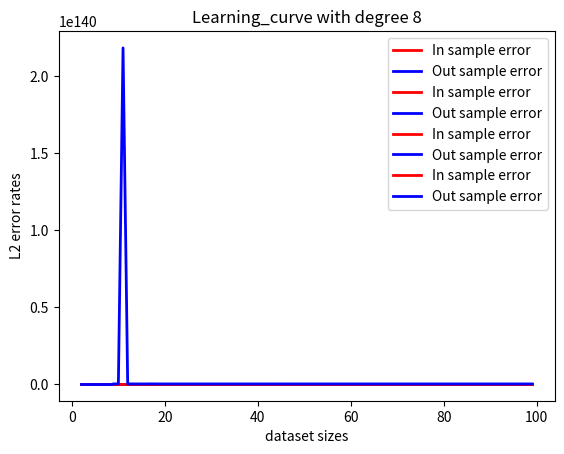

Generate this figure with matplotlib: (Note: this script raises an exception after producing the figure.)
"""
[redacted]
polynomial regression
"""
import numpy as np
import matplotlib.pyplot as plt
from math import pi

np.random.seed(42)

# 1 - plot learning curve  of polynomial regression , when approximating sine function

# X values
grid_points = np.linspace(-5*pi, 5*pi, num=500)
# test dataset, Y_test
test_dataset = np.sin(grid_points)

degree = 1
# dataset size
k = np.random.randn(degree+1, 100)
# training dataset


def poly_val(theta, x):
    val = theta[0]
    for i in range(1, len(theta)):
        val += theta[i]*x**i
    return val


def polynomial_regressions(degree=2, verbose=False, plotting=True, weight_decay=False, lambda_=0.1):
    k = np.random.randint(degree + 1, 100)
    training_grid = 10 * pi * np.random.random_sample(k) - 5 * pi
    training_dataset = np.sin(training_grid)
    experiment_number = 50
    ITERATION_NUM = 10
    error = 0
    learning_rate = 0.001

    if verbose:
        print(f'training grid shape: {training_grid.shape}')
        print(f'dataset_shape:{training_dataset.shape}')

    N = 100 - degree + 2
    error_ins = []
    error_outs = []
    for k in range(degree + 1, 100):
        # k = np.random.randint(degree+1, 100)
        training_grid = 10 * pi * np.random.random_sample(k) - 5 * pi
        training_dataset = np.sin(training_grid)
        theta = np.zeros(degree + 1)
        for it in range(ITERATION_NUM):
            hypothesis = poly_val(theta, training_grid)
            if weight_decay:
                theta_norm = theta - np.min(theta)
                theta_norm = np.divide(theta_norm, np.max(theta_norm))
                print(theta_norm)
                theta += -learning_rate * (1 / training_grid.shape[0]) * np.dot(
                    (hypothesis - training_dataset + lambda_ * theta_norm), training_grid)
            else:
                theta += -learning_rate * (1 / training_grid.shape[0]) * np.dot(hypothesis - training_dataset,
                                                                                training_grid)
        error_in = np.sum(np.square(hypothesis - training_dataset)) / training_dataset.shape[0]
        test_hypothesis = poly_val(theta, grid_points)
        error_out = np.sum(np.square(test_hypothesis - test_dataset)) / test_dataset.shape[0]

        error_ins.append(error_in)

        error_outs.append(error_out)
        if k % 25 == 0 and verbose:
            print(f'Experiment{k} hypothesis shape: {hypothesis.shape}')
            print(f'Experiment{k} hypothesis:\n {hypothesis}')
            # print(f'In-sample error: {error_in}')
            # print(f'Out-of-sample error: {error_out}')
    if verbose:
        print(f'In sample errors: {error_ins}')
        print(f'Out of sample errors: {error_outs}')

        print(f'Average in sample errors: {np.mean(np.asarray(error_ins))}')
        print(f'Average out sample errors: {np.mean(np.asarray(error_outs))}')
    if plotting:
        plt.figure(1)
        plt.title(f"Learning_curve with degree {degree}")
        plt.xlabel("dataset sizes")
        plt.ylabel("L2 error rates")
        plt.plot(range(degree + 1, 100), error_ins, c="r", linewidth=2, label='In sample error')
        plt.plot(range(degree + 1, 100), error_outs, c="b", linewidth=2, label='Out sample error')
        plt.legend()
        plt.show()

polynomial_regressions(degree=1)
polynomial_regressions(degree=2)
polynomial_regressions(degree=5)
polynomial_regressions(degree=8)
# If we have only 20 points in the dataset, I would choose degree 2, because with degrees 5 and 8, there are spikes on the graphs after 20 points

# Unfortunately, I couldn't do this
polynomial_regressions(degree=1, weight_decay=True)
# polynomial_regressions(degree=2, weight_decay=True)
# polynomial_regressions(degree=5, weight_decay=True)
# polynomial_regressions(degree=8, weight_decay=True)

